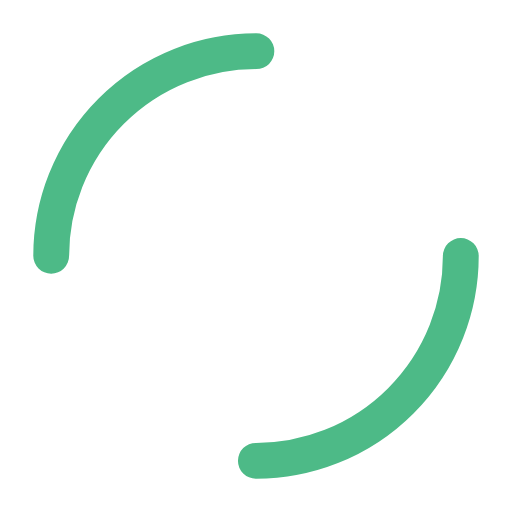
t = 0.00 s
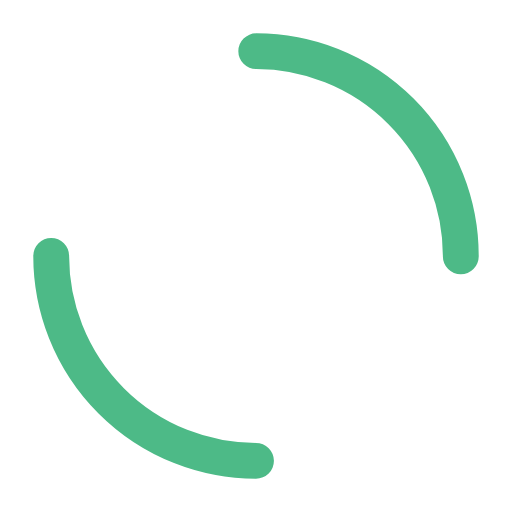
t = 0.25 s
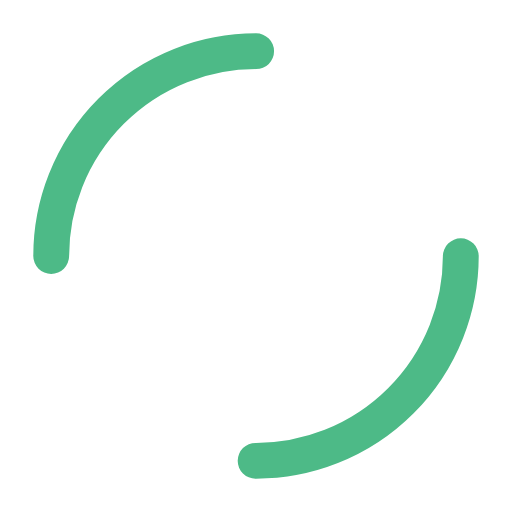
t = 0.50 s
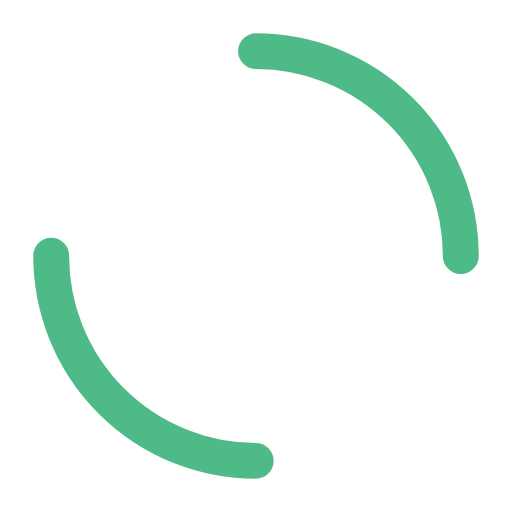
t = 0.75 s

The animated SVG that drew these frames (rendered in a browser with its animation timeline set to each time). Animation: 1 SMIL element (animateTransform=1); one cycle of 1.00 s, repeats indefinitely.

<svg width="28"  height="28"  xmlns="http://www.w3.org/2000/svg" viewBox="0 0 100 100" preserveAspectRatio="xMidYMid" class="lds-dual-ring" style="background: none;">
  <circle cx="50" cy="50" fill="none" stroke-linecap="round" r="40" stroke-width="7" stroke='#4dba87' stroke-dasharray="62.83185307179586 62.83185307179586" transform="rotate(288 50 50)">
    <animateTransform attributeName="transform" type="rotate" calcMode="linear" values="0 50 50;360 50 50" keyTimes="0;1" dur="1s" begin="0s" repeatCount="indefinite"></animateTransform>
  </circle>
</svg>